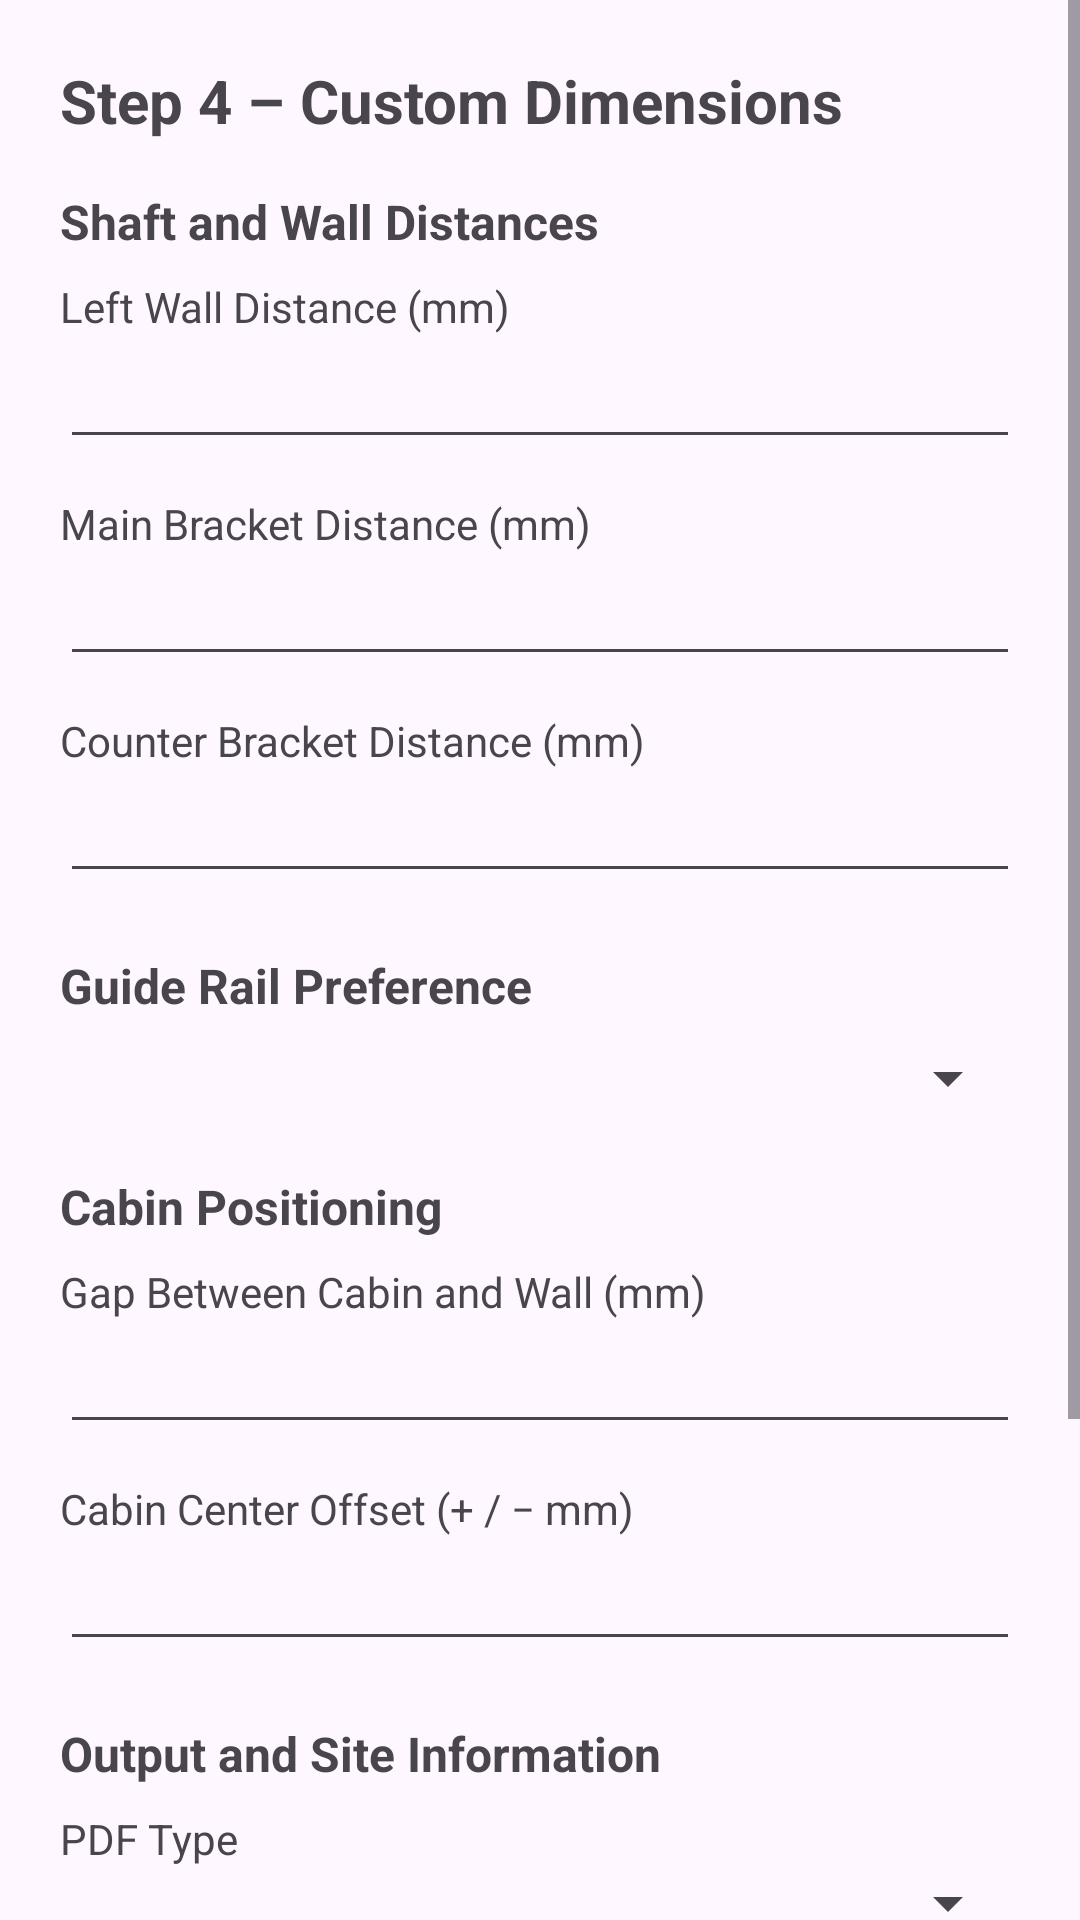

Produce the Android XML layout that renders to this screen, including the resource entries it uses.
<!-- AndroidManifest.xml: application theme Theme.DrawYourLift -->
<!-- res/layout/activity_step4.xml -->
<?xml version="1.0" encoding="utf-8"?>
<ScrollView xmlns:android="http://schemas.android.com/apk/res/android"
    android:layout_width="match_parent"
    android:layout_height="match_parent"
    android:fillViewport="true">

    <LinearLayout
        android:id="@+id/rootStep4"
        android:layout_width="match_parent"
        android:layout_height="wrap_content"
        android:orientation="vertical"
        android:padding="20dp">

        
        <TextView
            android:text="Step 4 – Custom Dimensions"
            android:textSize="20sp"
            android:textStyle="bold"
            android:layout_marginBottom="16dp"
            android:layout_width="wrap_content"
            android:layout_height="wrap_content" />

        
        <TextView
            android:text="Shaft and Wall Distances"
            android:textStyle="bold"
            android:textSize="16sp"
            android:layout_marginBottom="8dp"
            android:layout_width="wrap_content"
            android:layout_height="wrap_content" />

        <TextView
            android:text="Left Wall Distance (mm)"
            android:layout_width="wrap_content"
            android:layout_height="wrap_content" />

        <EditText
            android:id="@+id/etLeftWall"
            android:inputType="number"
            android:layout_width="match_parent"
            android:layout_height="wrap_content" />

        <TextView
            android:text="Main Bracket Distance (mm)"
            android:layout_marginTop="12dp"
            android:layout_width="wrap_content"
            android:layout_height="wrap_content" />

        <EditText
            android:id="@+id/etMainBracket"
            android:inputType="number"
            android:layout_width="match_parent"
            android:layout_height="wrap_content" />

        <TextView
            android:text="Counter Bracket Distance (mm)"
            android:layout_marginTop="12dp"
            android:layout_width="wrap_content"
            android:layout_height="wrap_content" />

        <EditText
            android:id="@+id/etCounterBracket"
            android:inputType="number"
            android:layout_width="match_parent"
            android:layout_height="wrap_content" />

        
        <TextView
            android:text="Guide Rail Preference"
            android:textStyle="bold"
            android:textSize="16sp"
            android:layout_marginTop="20dp"
            android:layout_marginBottom="8dp"
            android:layout_width="wrap_content"
            android:layout_height="wrap_content" />

        <Spinner
            android:id="@+id/spGuideRail"
            android:layout_width="match_parent"
            android:layout_height="wrap_content" />

        
        <TextView
            android:text="Cabin Positioning"
            android:textStyle="bold"
            android:textSize="16sp"
            android:layout_marginTop="20dp"
            android:layout_marginBottom="8dp"
            android:layout_width="wrap_content"
            android:layout_height="wrap_content" />

        <TextView
            android:text="Gap Between Cabin and Wall (mm)"
            android:layout_width="wrap_content"
            android:layout_height="wrap_content" />

        <EditText
            android:id="@+id/etCabinWallGap"
            android:inputType="number"
            android:layout_width="match_parent"
            android:layout_height="wrap_content" />

        <TextView
            android:text="Cabin Center Offset (+ / − mm)"
            android:layout_marginTop="12dp"
            android:layout_width="wrap_content"
            android:layout_height="wrap_content" />

        <EditText
            android:id="@+id/etCabinOffset"
            android:inputType="numberSigned"
            android:layout_width="match_parent"
            android:layout_height="wrap_content" />

        
        <TextView
            android:text="Output and Site Information"
            android:textStyle="bold"
            android:textSize="16sp"
            android:layout_marginTop="20dp"
            android:layout_marginBottom="8dp"
            android:layout_width="wrap_content"
            android:layout_height="wrap_content" />

        <TextView
            android:text="PDF Type"
            android:layout_width="wrap_content"
            android:layout_height="wrap_content" />

        <Spinner
            android:id="@+id/spPdfType"
            android:layout_width="match_parent"
            android:layout_height="wrap_content" />

        <TextView
            android:text="Bracket Distance (mm)"
            android:layout_marginTop="12dp"
            android:layout_width="wrap_content"
            android:layout_height="wrap_content" />

        <Spinner
            android:id="@+id/spBracketDistance"
            android:layout_width="match_parent"
            android:layout_height="wrap_content" />

        <TextView
            android:text="Site Address (Optional)"
            android:layout_marginTop="12dp"
            android:layout_width="wrap_content"
            android:layout_height="wrap_content" />

        <EditText
            android:id="@+id/etSiteAddress"
            android:layout_width="match_parent"
            android:layout_height="wrap_content" />

        
        <LinearLayout
            android:layout_width="match_parent"
            android:layout_height="wrap_content"
            android:orientation="horizontal"
            android:layout_marginTop="24dp">

            <Button
                android:id="@+id/btnPreviousStep4"
                android:text="Previous"
                android:layout_width="0dp"
                android:layout_weight="1"
                android:layout_height="wrap_content" />

            <Button
                android:id="@+id/btnSubmitStep4"
                android:text="Submit"
                android:layout_width="0dp"
                android:layout_weight="1"
                android:layout_height="wrap_content"
                android:layout_marginStart="12dp" />
        </LinearLayout>

    </LinearLayout>
</ScrollView>
<!-- resources referenced by this layout -->
<resources>
  <style name="Theme.DrawYourLift" parent="Base.Theme.DrawYourLift" />
  <style name="Base.Theme.DrawYourLift" parent="Theme.Material3.DayNight.NoActionBar">
          
          
      </style>
</resources>
